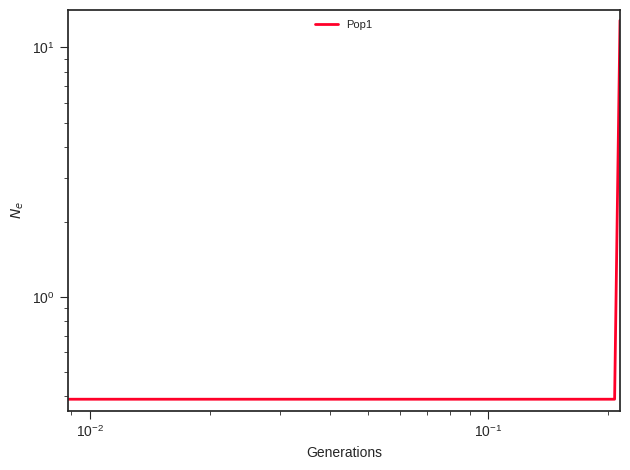

Values plotted in this chart, from the file beside it:
label, x, y, plot_type, plot_num
Pop1, 0.0, 0.3898, path, 0
Pop1, 0.009794, 0.3898, path, 0
Pop1, 0.0101, 0.3898, path, 0
Pop1, 0.01042, 0.3898, path, 0
Pop1, 0.01075, 0.3898, path, 0
Pop1, 0.01109, 0.3898, path, 0
Pop1, 0.01145, 0.3898, path, 0
Pop1, 0.01181, 0.3898, path, 0
Pop1, 0.01218, 0.3898, path, 0
Pop1, 0.01257, 0.3898, path, 0
Pop1, 0.01296, 0.3898, path, 0
Pop1, 0.01337, 0.3898, path, 0
Pop1, 0.0138, 0.3898, path, 0
Pop1, 0.01423, 0.3898, path, 0
Pop1, 0.01468, 0.3898, path, 0
Pop1, 0.01515, 0.3898, path, 0
Pop1, 0.01563, 0.3898, path, 0
Pop1, 0.01612, 0.3898, path, 0
Pop1, 0.01663, 0.3898, path, 0
Pop1, 0.01716, 0.3898, path, 0
Pop1, 0.0177, 0.3898, path, 0
Pop1, 0.01826, 0.3898, path, 0
Pop1, 0.01884, 0.3898, path, 0
Pop1, 0.01944, 0.3898, path, 0
Pop1, 0.02005, 0.3898, path, 0
Pop1, 0.02069, 0.3898, path, 0
Pop1, 0.02134, 0.3898, path, 0
Pop1, 0.02202, 0.3898, path, 0
Pop1, 0.02271, 0.3898, path, 0
Pop1, 0.02343, 0.3898, path, 0
Pop1, 0.02417, 0.3898, path, 0
Pop1, 0.02494, 0.3898, path, 0
Pop1, 0.02573, 0.3898, path, 0
Pop1, 0.02654, 0.3898, path, 0
Pop1, 0.02738, 0.3898, path, 0
Pop1, 0.02825, 0.3898, path, 0
Pop1, 0.02914, 0.3898, path, 0
Pop1, 0.03006, 0.3898, path, 0
Pop1, 0.03102, 0.3898, path, 0
Pop1, 0.032, 0.3898, path, 0
Pop1, 0.03301, 0.3898, path, 0
Pop1, 0.03405, 0.3898, path, 0
Pop1, 0.03513, 0.3898, path, 0
Pop1, 0.03624, 0.3898, path, 0
Pop1, 0.03739, 0.3898, path, 0
Pop1, 0.03857, 0.3898, path, 0
Pop1, 0.03979, 0.3898, path, 0
Pop1, 0.04105, 0.3898, path, 0
Pop1, 0.04235, 0.3898, path, 0
Pop1, 0.04369, 0.3898, path, 0
Pop1, 0.04508, 0.3898, path, 0
Pop1, 0.0465, 0.3898, path, 0
Pop1, 0.04797, 0.3898, path, 0
Pop1, 0.04949, 0.3898, path, 0
Pop1, 0.05106, 0.3898, path, 0
Pop1, 0.05267, 0.3898, path, 0
Pop1, 0.05434, 0.3898, path, 0
Pop1, 0.05606, 0.3898, path, 0
Pop1, 0.05783, 0.3898, path, 0
Pop1, 0.05966, 0.3898, path, 0
... 41 more rows
